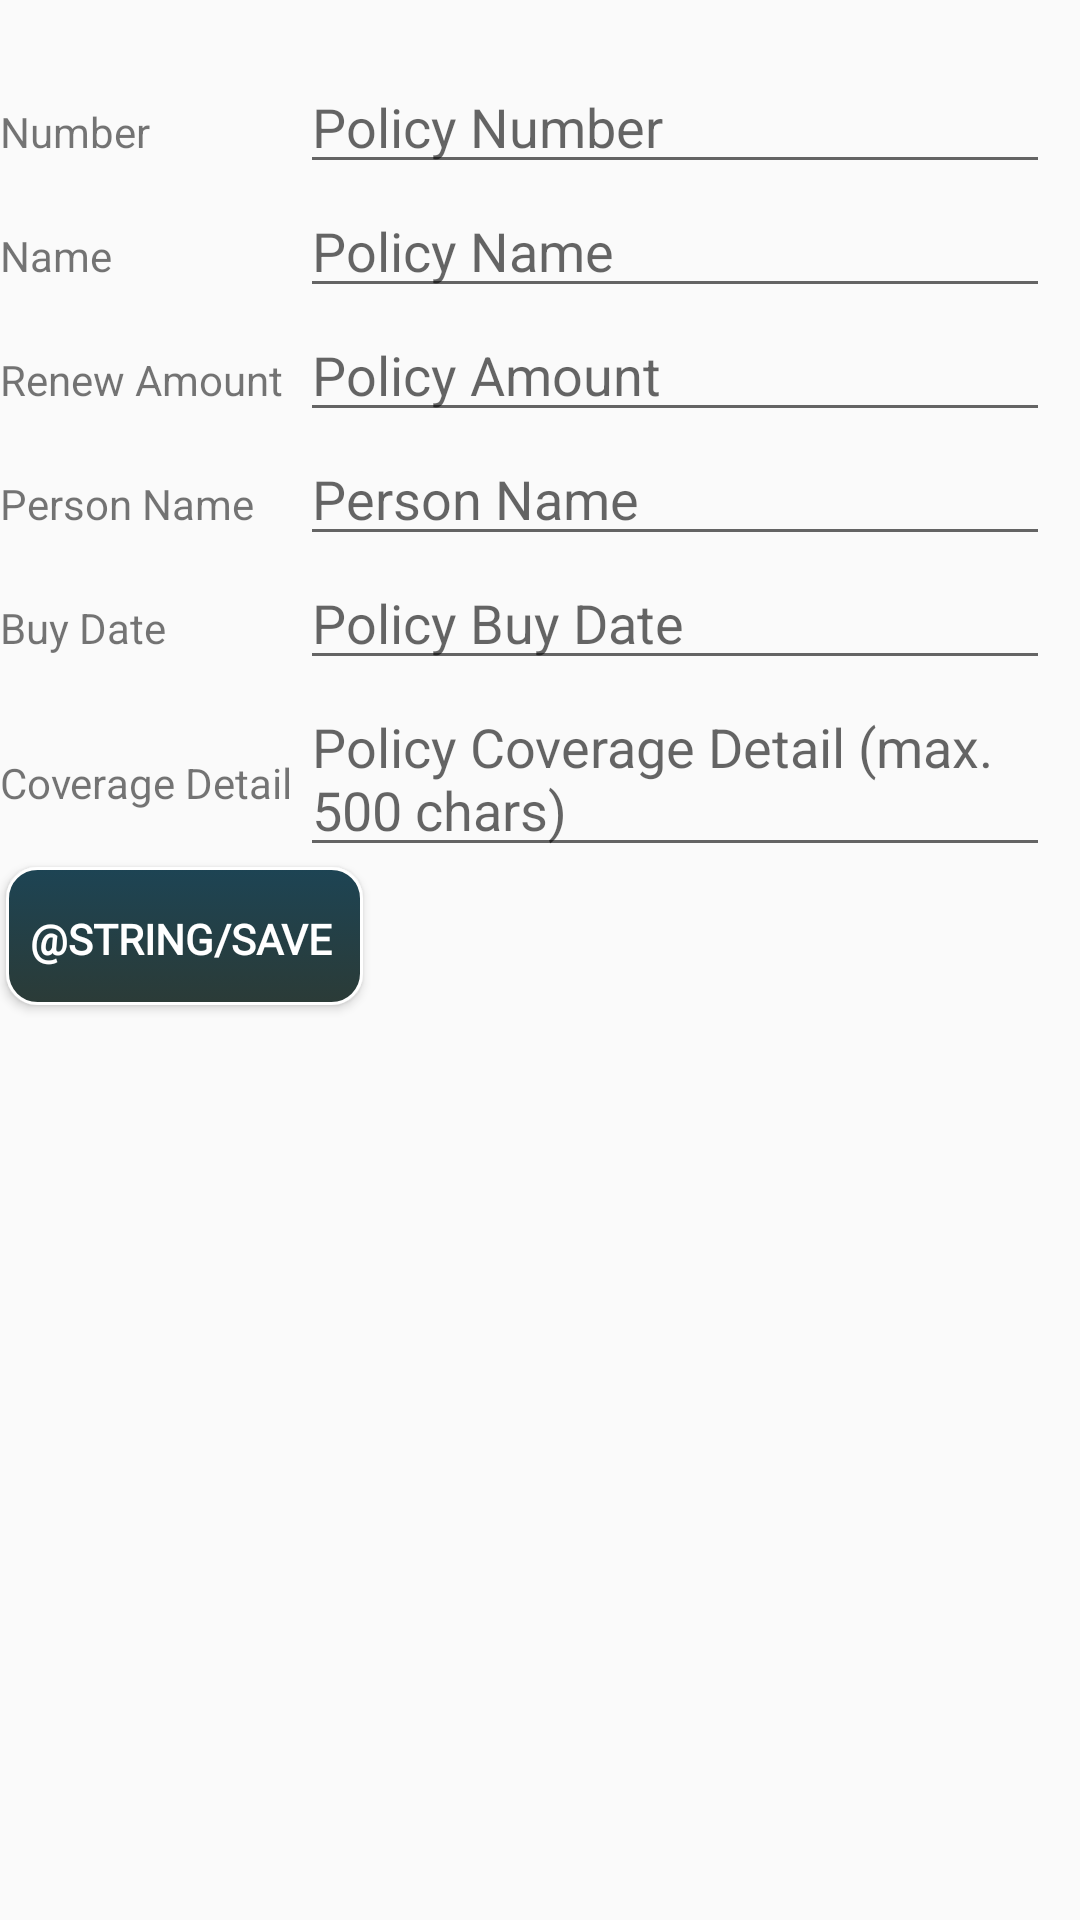

Android layout source for this screen:
<!-- AndroidManifest.xml: application theme AppTheme -->
<!-- res/layout/activity_add_health_policy.xml -->
<?xml version="1.0" encoding="utf-8"?>
<androidx.appcompat.widget.LinearLayoutCompat xmlns:android="http://schemas.android.com/apk/res/android"
    xmlns:app="http://schemas.android.com/apk/res-auto"
    xmlns:tools="http://schemas.android.com/tools"
    android:layout_width="match_parent"
    android:layout_height="match_parent"
    android:layout_margin="10dp"
    android:orientation="vertical"
    tools:context=".ui.home.AddHealthPolicyActivity">

    <LinearLayout
        android:layout_width="match_parent"
        android:layout_height="wrap_content"
        android:orientation="horizontal"
        android:layout_marginTop="20dp">

        <TextView
            android:layout_width="wrap_content"
            android:layout_height="wrap_content"
            android:layout_weight="1"
            android:text="Number"/>

        <EditText
            android:id="@+id/policyNumberEdtTxt"
            android:layout_width="250dp"
            android:layout_height="wrap_content"
            android:ems="10"
            android:hint="Policy Number"
            android:layout_marginRight="10dp"/>
    </LinearLayout>

    <LinearLayout
        android:layout_width="match_parent"
        android:layout_height="wrap_content"
        android:orientation="horizontal">
        <TextView
            android:layout_width="wrap_content"
            android:layout_height="wrap_content"
            android:layout_weight="1"
            android:text="Name"/>
        <EditText
            android:id="@+id/policyNameEdtTxt"
            android:layout_width="250dp"
            android:layout_height="wrap_content"
            android:ems="10"
            android:hint="Policy Name"
            android:layout_marginRight="10dp"/>
    </LinearLayout>

    <LinearLayout
        android:layout_width="match_parent"
        android:layout_height="wrap_content"
        android:orientation="horizontal">
        <TextView
            android:layout_width="wrap_content"
            android:layout_height="wrap_content"
            android:layout_weight="1"
            android:text="Renew Amount"/>
        <EditText
            android:id="@+id/policyAmountEdtTxt"
            android:layout_width="250dp"
            android:layout_height="wrap_content"
            android:ems="10"
            android:hint="Policy Amount"
            android:inputType="number"
            android:layout_marginRight="10dp"/>
    </LinearLayout>

    <LinearLayout
        android:layout_width="match_parent"
        android:layout_height="wrap_content"
        android:orientation="horizontal">

        <TextView
            android:layout_width="wrap_content"
            android:layout_height="wrap_content"
            android:layout_weight="1"
            android:text="Person Name"/>

        <EditText
            android:id="@+id/personNameEdtTxt"
            android:layout_width="250dp"
            android:layout_height="wrap_content"
            android:ems="10"
            android:hint="Person Name"
            android:layout_marginRight="10dp"/>
    </LinearLayout>
    <LinearLayout
        android:layout_width="match_parent"
        android:layout_height="wrap_content"
        android:orientation="horizontal">

        <TextView
            android:layout_width="wrap_content"
            android:layout_height="wrap_content"
            android:layout_weight="1"
            android:text="Buy Date"/>

        <EditText
            android:id="@+id/policyBuyDateEdtTxt"
            android:layout_width="250dp"
            android:layout_height="wrap_content"
            android:ems="10"
            android:hint="Policy Buy Date"
            android:layout_marginRight="10dp"/>
    </LinearLayout>
    <LinearLayout
        android:layout_width="match_parent"
        android:layout_height="wrap_content"
        android:orientation="horizontal">

        <TextView
            android:layout_width="wrap_content"
            android:layout_height="wrap_content"
            android:layout_weight="1"
            android:text="Coverage Detail"/>

        <EditText
            android:id="@+id/policyCoverageDetailEdtTxt"
            android:layout_width="250dp"
            android:layout_height="wrap_content"
            android:ems="10"
            android:hint="Policy Coverage Detail (max. 500 chars)"
            android:layout_marginRight="10dp"/>
    </LinearLayout>

    <Button
        android:layout_width="wrap_content"
        android:layout_height="wrap_content"
        android:text="@string/save"
        android:id="@+id/saveHealthPolicy"/>

</androidx.appcompat.widget.LinearLayoutCompat>
<!-- resources referenced by this layout -->
<resources>
  <style name="AppTheme" parent="Theme.AppCompat.Light.DarkActionBar">
          
          <item name="colorPrimary">#000000</item>
          <item name="colorPrimaryDark">@color/colorPrimaryDark</item>
          <item name="colorAccent">@color/colorAccent</item>
          <item name="android:buttonStyle">@style/DefaultButtonStyle</item>
          <item name="android:editTextStyle">@style/DefaultEditTextStyle</item>
      </style>
  <color name="colorPrimaryDark"> #01579B</color>
  <color name="colorAccent">#01579B</color>
  <style name="DefaultButtonStyle" parent="Widget.AppCompat.Button">
          <item name="android:background">@drawable/button_bg</item>
          <item name="android:textColor">#ffffff</item>
          <item name="android:textStyle">bold</item>
          <item name="android:fontFamily">@font/expressway_rg</item>
      </style>
  <style name="DefaultEditTextStyle" parent="Widget.AppCompat.EditText">
          <item name="android:background">@drawable/text_bg</item>
      </style>
  <!-- drawable button_bg (drawable) -->
  <?xml version="1.0" encoding="utf-8"?>
  <selector xmlns:android="http://schemas.android.com/apk/res/android">
      <item>
          <layer-list>
              <item android:bottom="2dp" android:left="2dp">
                  <shape>
                      <gradient android:angle="270"
                          android:endColor="#2B3B37" android:startColor="#1D4454" />
                      <stroke android:width="1dp" android:color="#ffffff" />
                      <corners android:radius="10dp" />
                      <padding android:bottom="10dp" android:left="10dp"
                          android:right="10dp" android:top="10dp" />
                  </shape>
              </item>
          </layer-list>
      </item>
  
  </selector>
  <!-- drawable text_bg (drawable) -->
  <?xml version="1.0" encoding="utf-8"?>
  <selector xmlns:android="http://schemas.android.com/apk/res/android">
      <item>
          <layer-list>
              <item android:left="3dp" android:top="2dp">
                  <shape>
                      <solid android:color="#000000" />
                      <corners android:radius="10dp" />
                  </shape>
              </item>
              <item android:bottom="2dp" android:left="3dp">
                  <shape>
                      <gradient android:angle="270"
                          android:endColor="#5CA08E" android:startColor="#8ABAAE" />
                      <stroke android:width="1dp" android:color="#8ABAAE" />
                      <corners android:radius="10dp" />
                      <padding android:bottom="10dp" android:left="10dp"
                          android:right="10dp" android:top="10dp" />
                  </shape>
              </item>
          </layer-list>
      </item>
  
  </selector>
</resources>
